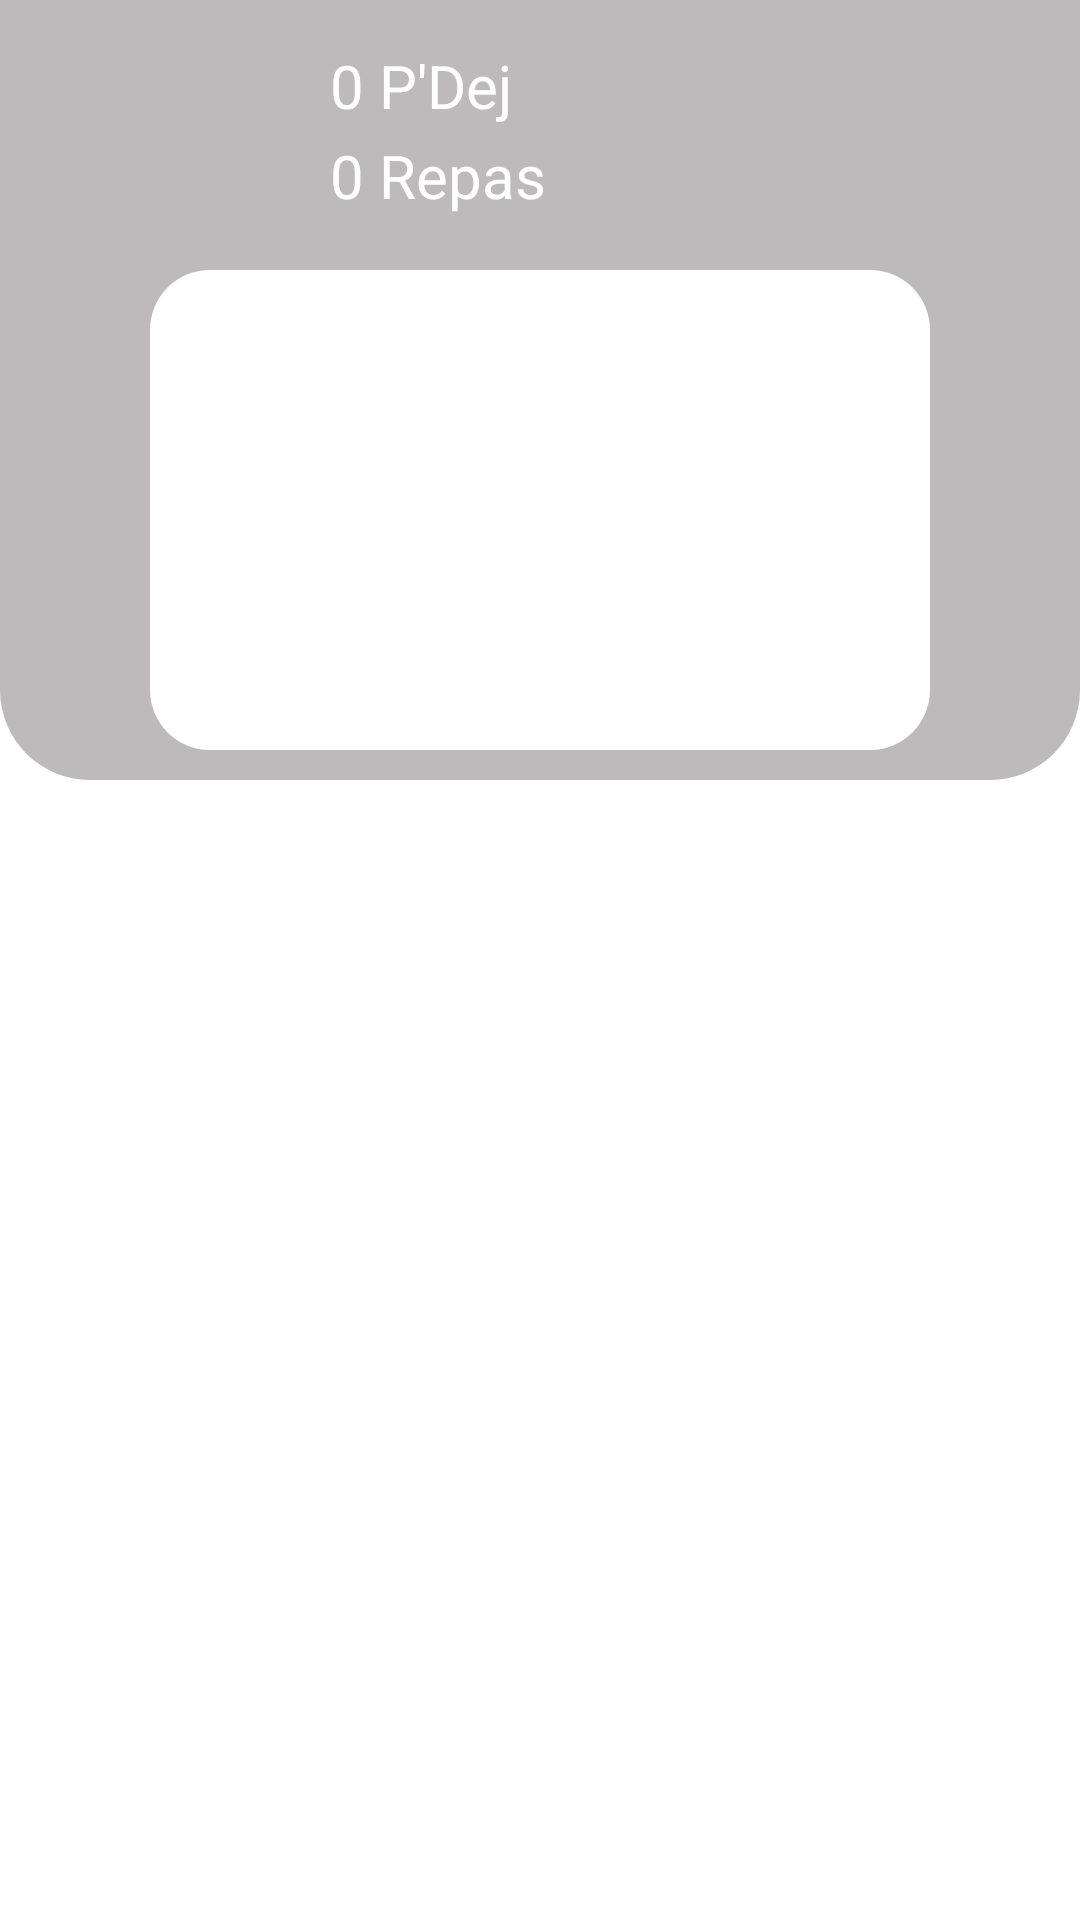

Produce the Android XML layout that renders to this screen, including the resource entries it uses.
<!-- AndroidManifest.xml: application theme Theme.Restoapp -->
<!-- res/layout/fragment_home.xml -->
<?xml version="1.0" encoding="utf-8"?>
<RelativeLayout xmlns:android="http://schemas.android.com/apk/res/android"
    xmlns:tools="http://schemas.android.com/tools"
    android:layout_width="match_parent"
    android:layout_height="match_parent"
    xmlns:app="http://schemas.android.com/apk/res-auto"
    tools:context=".HomeFragment"
    android:id="@+id/fragment_home"
    >

    
    <View
        android:id="@+id/view"
        android:layout_width="match_parent"
        android:layout_height="260dp"
        android:background="@drawable/home_background"
        app:layout_constraintEnd_toEndOf="parent"
        app:layout_constraintStart_toStartOf="parent"
        app:layout_constraintTop_toTopOf="parent"
        />


    <RelativeLayout
        android:layout_width="200dp"
        android:layout_height="70dp"
        android:layout_marginLeft="100dp"
        android:layout_marginTop="10dp"
        android:background="@drawable/card_solde"
        android:layout_centerHorizontal="true"
        >

        <ImageView
            android:id="@+id/solde"
            android:layout_width="100dp"
            android:layout_height="60dp"

            android:layout_centerInParent="true" />
        <LinearLayout
            android:layout_width="match_parent"
            android:layout_height="match_parent">
            <TextView
                android:layout_width="match_parent"
                android:layout_height="match_parent"
                android:layout_marginTop="5dp"
                android:layout_marginLeft="30dp"
                android:textSize="20dp"
                android:textColor="@color/white"
                android:text="0 P'Dej"
                android:id="@+id/fhNbrPetDej"
                >

            </TextView>
        </LinearLayout>
        <LinearLayout
            android:layout_width="match_parent"
            android:layout_height="match_parent">
            <TextView
                android:layout_width="match_parent"
                android:layout_height="match_parent"
                android:layout_marginTop="35dp"
                android:layout_marginLeft="30dp"
                android:textSize="20dp"
                android:textColor="@color/white"
                android:text="0 Repas"
                android:id="@+id/fhNbrRepas"
                >

            </TextView>


        </LinearLayout>


    </RelativeLayout>

    <RelativeLayout
        android:layout_width="300dp"
        android:layout_height="160dp"
        android:layout_marginLeft="100dp"
        android:layout_marginTop="90dp"
        android:background="@drawable/card"
        android:layout_centerHorizontal="true"
        >
        <ImageView
            android:id="@+id/fragment_home_imgQrCode"
            android:layout_width="150dp"
            android:layout_height="150dp"
            android:layout_centerInParent="true"

            />
    </RelativeLayout>
    <androidx.recyclerview.widget.RecyclerView
        android:id="@+id/fragment_home_riclerView"
        android:layout_width="match_parent"
        android:layout_height="match_parent"
        android:layout_below="@+id/view"
        android:layout_marginTop="4dp"
        android:layout_marginBottom="64dp"
        />
</RelativeLayout>
<!-- resources referenced by this layout -->
<resources>
  <color name="white">#FFFFFFFF</color>
  <!-- drawable card (drawable) -->
  <?xml version="1.0" encoding="utf-8"?>
  <selector xmlns:android="http://schemas.android.com/apk/res/android">
      <item>
      <shape android:shape="rectangle">
          <solid android:color="@color/white"></solid>
          <corners android:radius="20dp"> </corners>
  
      </shape>
  
  </item>
  </selector>
  <!-- drawable home_background (drawable) -->
  <?xml version="1.0" encoding="utf-8"?>
  <shape xmlns:android="http://schemas.android.com/apk/res/android"
      android:shape="rectangle">
  
      <solid android:color="#BCBABA" />
      <corners
          android:bottomLeftRadius="30dp"
          android:bottomRightRadius="30dp" />
  </shape>
  <style name="Theme.Restoapp" parent="Theme.MaterialComponents.DayNight.NoActionBar">
          
          <item name="colorPrimary">#FA4A0C</item>
          <item name="colorPrimaryVariant">@color/purple_700</item>
          <item name="colorOnPrimary">@color/white</item>
          
          <item name="colorSecondary">@color/teal_200</item>
          <item name="colorSecondaryVariant">@color/teal_700</item>
          <item name="colorOnSecondary">@color/black</item>
          
          <item name="android:statusBarColor">?attr/colorPrimaryVariant</item>
          
      </style>
  <color name="purple_700">#FF3700B3</color>
  <color name="teal_200">#FF03DAC5</color>
  <color name="teal_700">#FF018786</color>
  <color name="black">#FF000000</color>
</resources>
